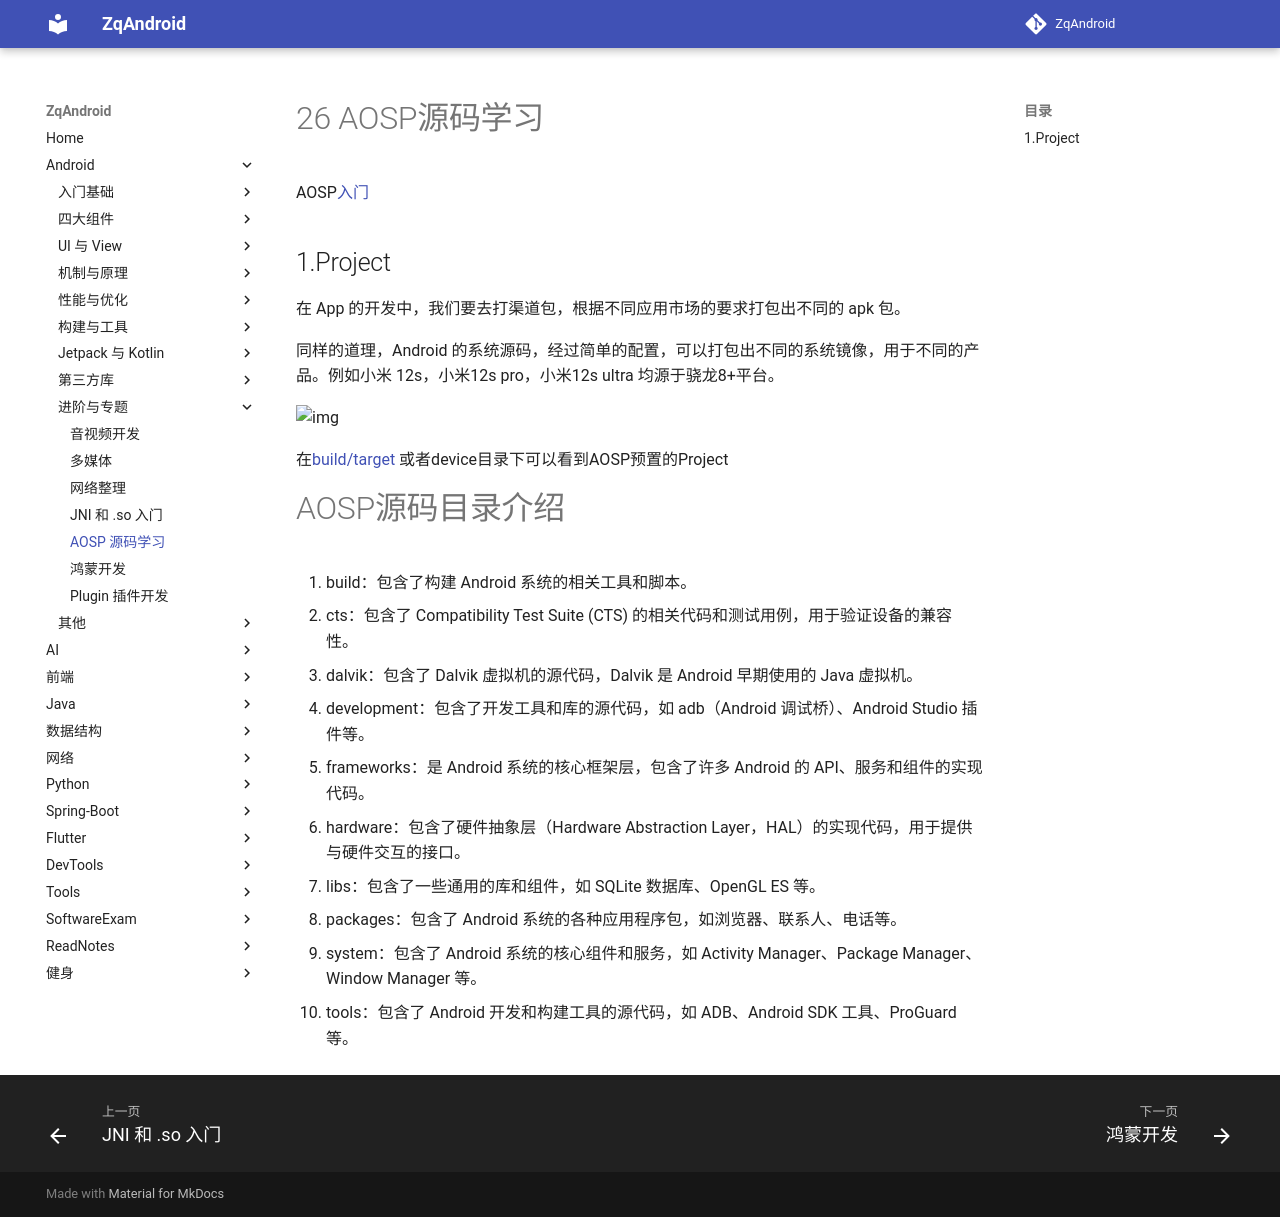

repository: zqLrr/ZqAndroid · page: Android/26 AOSP源码学习/index.html · generator: mkdocs

# 26 AOSP源码学习

AOSP[入门](https://juejin.cn/post/7202634945171537977)

## 1.Project

在 App 的开发中，我们要去打渠道包，根据不同应用市场的要求打包出不同的 apk 包。

同样的道理，Android 的系统源码，经过简单的配置，可以打包出不同的系统镜像，用于不同的产品。例如小米 12s，小米12s pro，小米12s ultra 均源于骁龙8+平台。

![img](https://p3-juejin.byteimg.com/tos-cn-i-k3u1fbpfcp/1a76b63d3ef7498cb52b95ef880cb528~tplv-k3u1fbpfcp-zoom-in-crop-mark:1512:0:0:0.awebp)

在[build/target](build/target ) 或者device目录下可以看到AOSP预置的Project



# AOSP源码目录介绍

1. build：包含了构建 Android 系统的相关工具和脚本。
2. cts：包含了 Compatibility Test Suite (CTS) 的相关代码和测试用例，用于验证设备的兼容性。
3. dalvik：包含了 Dalvik 虚拟机的源代码，Dalvik 是 Android 早期使用的 Java 虚拟机。
4. development：包含了开发工具和库的源代码，如 adb（Android 调试桥）、Android Studio 插件等。
5. frameworks：是 Android 系统的核心框架层，包含了许多 Android 的 API、服务和组件的实现代码。
6. hardware：包含了硬件抽象层（Hardware Abstraction Layer，HAL）的实现代码，用于提供与硬件交互的接口。
7. libs：包含了一些通用的库和组件，如 SQLite 数据库、OpenGL ES 等。
8. packages：包含了 Android 系统的各种应用程序包，如浏览器、联系人、电话等。
9. system：包含了 Android 系统的核心组件和服务，如 Activity Manager、Package Manager、Window Manager 等。
10. tools：包含了 Android 开发和构建工具的源代码，如 ADB、Android SDK 工具、ProGuard 等。
